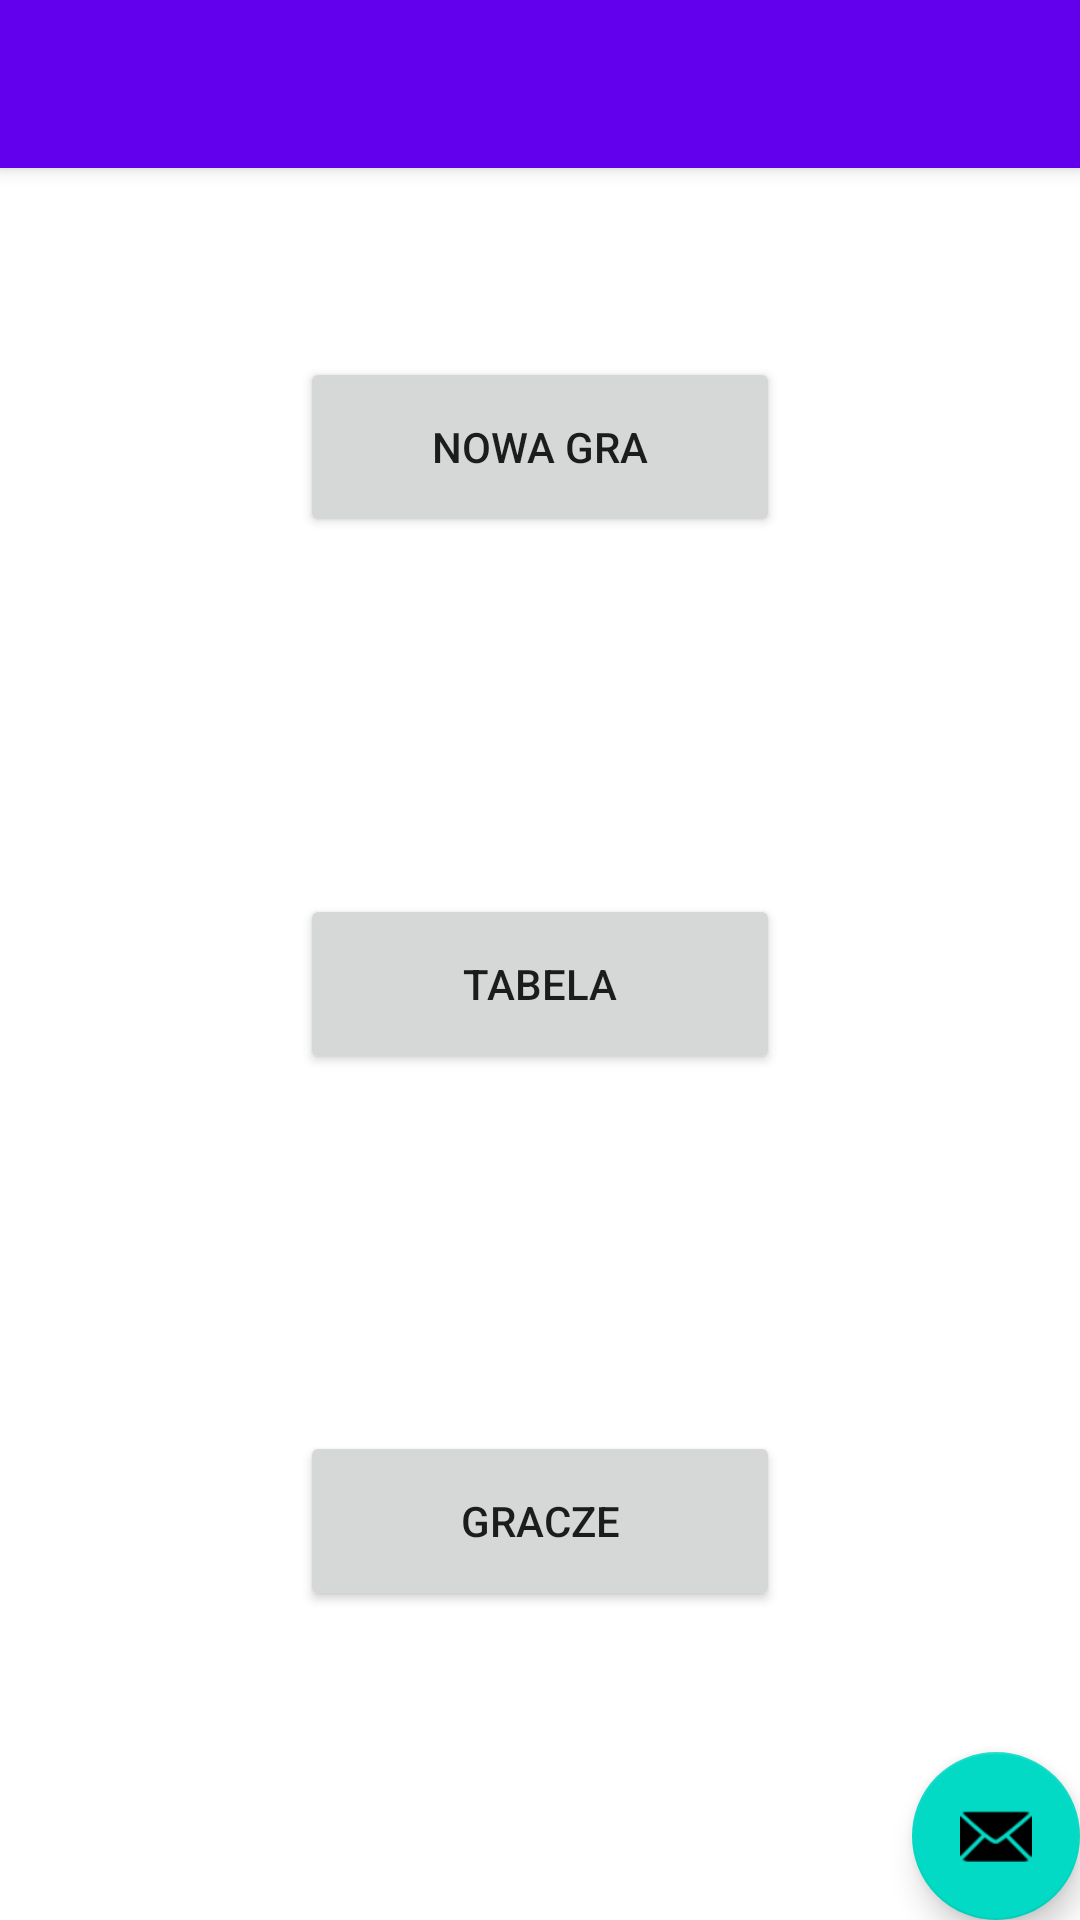

Android layout source for this screen:
<!-- AndroidManifest.xml: activity theme Theme.PoolMasters.NoActionBar -->
<!-- res/layout/activity_main.xml -->
<?xml version="1.0" encoding="utf-8"?>
<androidx.coordinatorlayout.widget.CoordinatorLayout xmlns:android="http://schemas.android.com/apk/res/android"
    xmlns:app="http://schemas.android.com/apk/res-auto"
    xmlns:tools="http://schemas.android.com/tools"
    android:layout_width="match_parent"
    android:layout_height="match_parent"
    tools:context=".MainActivity">

    <com.google.android.material.appbar.AppBarLayout
        android:layout_width="match_parent"
        android:layout_height="wrap_content"
        android:theme="@style/Theme.PoolMasters.AppBarOverlay">

        <androidx.appcompat.widget.Toolbar
            android:id="@+id/toolbar"
            android:layout_width="match_parent"
            android:layout_height="?attr/actionBarSize"
            android:background="?attr/colorPrimary"
            app:popupTheme="@style/Theme.PoolMasters.PopupOverlay" />

    </com.google.android.material.appbar.AppBarLayout>

    <include layout="@layout/content_main" />

    <com.google.android.material.floatingactionbutton.FloatingActionButton
        android:id="@+id/fab"
        android:layout_width="wrap_content"
        android:layout_height="wrap_content"
        android:layout_gravity="bottom|end"
        android:layout_margin="@dimen/fab_margin"
        app:srcCompat="@android:drawable/ic_dialog_email" />

</androidx.coordinatorlayout.widget.CoordinatorLayout>
<!-- res/layout/content_main.xml (included above) -->
<?xml version="1.0" encoding="utf-8"?>
<androidx.coordinatorlayout.widget.CoordinatorLayout xmlns:android="http://schemas.android.com/apk/res/android"
    xmlns:app="http://schemas.android.com/apk/res-auto"
    xmlns:tools="http://schemas.android.com/tools"
    android:id="@+id/mainCoordLayout"
    android:layout_width="match_parent"
    android:layout_height="match_parent">

    <androidx.constraintlayout.widget.ConstraintLayout
        android:layout_width="match_parent"
        android:layout_height="match_parent"
        tools:context=".MainActivity">

        <Button
            android:id="@+id/button"
            android:layout_width="160dp"
            android:layout_height="60dp"
            android:layout_marginTop="16dp"
            android:text="@string/new_session"
            app:layout_constraintBottom_toTopOf="@+id/button2"
            app:layout_constraintEnd_toEndOf="parent"
            app:layout_constraintHorizontal_bias="0.5"
            app:layout_constraintStart_toStartOf="parent"
            app:layout_constraintTop_toTopOf="parent"
            android:onClick="newGame"/>

        <Button
            android:id="@+id/button2"
            android:layout_width="160dp"
            android:layout_height="60dp"
            android:layout_marginTop="16dp"
            android:text="@string/table"
            app:layout_constraintBottom_toTopOf="@+id/button3"
            app:layout_constraintEnd_toEndOf="parent"
            app:layout_constraintHorizontal_bias="0.5"
            app:layout_constraintStart_toStartOf="parent"
            app:layout_constraintTop_toBottomOf="@+id/button"
            android:onClick="showTable"/>

        <Button
            android:id="@+id/button3"
            android:layout_width="160dp"
            android:layout_height="60dp"
            android:layout_marginTop="16dp"
            android:text="@string/players"
            app:layout_constraintBottom_toBottomOf="parent"
            app:layout_constraintEnd_toEndOf="parent"
            app:layout_constraintHorizontal_bias="0.5"
            app:layout_constraintStart_toStartOf="parent"
            app:layout_constraintTop_toBottomOf="@+id/button2"
            android:onClick="showPlayers"/>


    </androidx.constraintlayout.widget.ConstraintLayout>

</androidx.coordinatorlayout.widget.CoordinatorLayout>
<!-- resources referenced by this layout -->
<resources>
  <string name="new_session">Nowa gra</string>
  <string name="players">Gracze</string>
  <string name="table">Tabela</string>
  <style name="Theme.PoolMasters.AppBarOverlay" parent="ThemeOverlay.AppCompat.Dark.ActionBar" />
  <style name="Theme.PoolMasters.PopupOverlay" parent="ThemeOverlay.AppCompat.Light" />
  <style name="Theme.PoolMasters.NoActionBar">
          <item name="windowActionBar">false</item>
          <item name="windowNoTitle">true</item>
      </style>
</resources>
